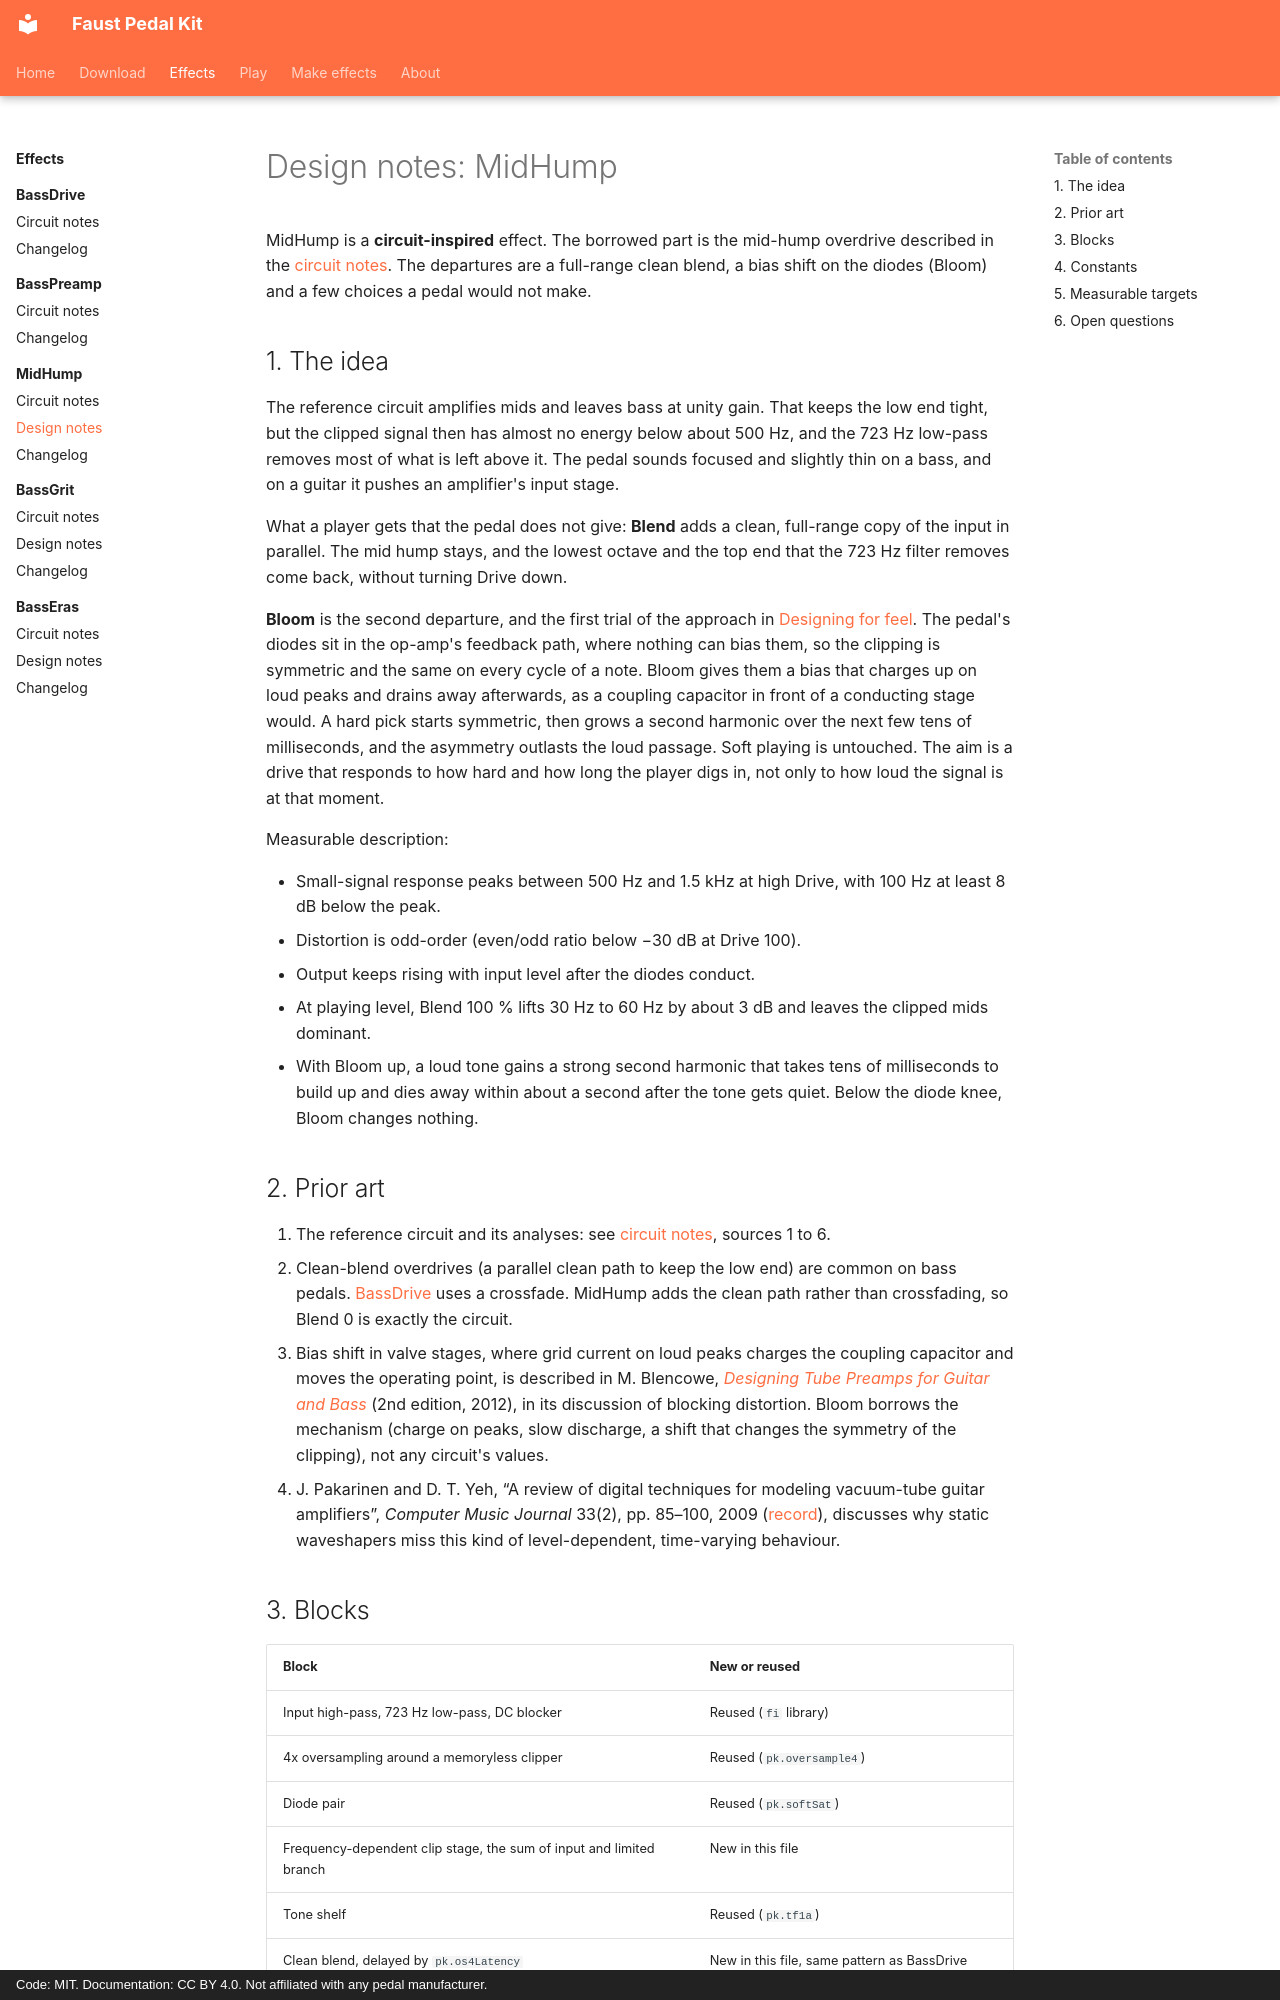

repository: Joe-Heffer/faust-pedalkit · page: midhump/design-notes/index.html · generator: mkdocs · copyright: Code: MIT. Documentation: CC BY 4.0. Not affiliated with any pedal manufacturer.

# Design notes: MidHump

MidHump is a **circuit-inspired** effect. The borrowed part is the mid-hump overdrive described in the [circuit notes](circuit-notes.md). The departures are a full-range clean blend, a bias shift on the diodes (Bloom) and a few choices a pedal would not make.

## 1. The idea

The reference circuit amplifies mids and leaves bass at unity gain. That keeps the low end tight, but the clipped signal then has almost no energy below about 500 Hz, and the 723 Hz low-pass removes most of what is left above it. The pedal sounds focused and slightly thin on a bass, and on a guitar it pushes an amplifier's input stage.

What a player gets that the pedal does not give: **Blend** adds a clean, full-range copy of the input in parallel. The mid hump stays, and the lowest octave and the top end that the 723 Hz filter removes come back, without turning Drive down.

**Bloom** is the second departure, and the first trial of the approach in [Designing for feel](../development/designing-for-feel.md). The pedal's diodes sit in the op-amp's feedback path, where nothing can bias them, so the clipping is symmetric and the same on every cycle of a note. Bloom gives them a bias that charges up on loud peaks and drains away afterwards, as a coupling capacitor in front of a conducting stage would. A hard pick starts symmetric, then grows a second harmonic over the next few tens of milliseconds, and the asymmetry outlasts the loud passage. Soft playing is untouched. The aim is a drive that responds to how hard and how long the player digs in, not only to how loud the signal is at that moment.

Measurable description:

- Small-signal response peaks between 500 Hz and 1.5 kHz at high Drive, with 100 Hz at least 8 dB below the peak.
- Distortion is odd-order (even/odd ratio below −30 dB at Drive 100).
- Output keeps rising with input level after the diodes conduct.
- At playing level, Blend 100 % lifts 30 Hz to 60 Hz by about 3 dB and leaves the clipped mids dominant.
- With Bloom up, a loud tone gains a strong second harmonic that takes tens of milliseconds to build up and dies away within about a second after the tone gets quiet. Below the diode knee, Bloom changes nothing.

## 2. Prior art

1. The reference circuit and its analyses: see [circuit notes](circuit-notes.md), sources 1 to 6.
2. Clean-blend overdrives (a parallel clean path to keep the low end) are common on bass pedals. [BassDrive](../bassdrive/index.md) uses a crossfade. MidHump adds the clean path rather than crossfading, so Blend 0 is exactly the circuit.
3. Bias shift in valve stages, where grid current on loud peaks charges the coupling capacitor and moves the operating point, is described in M. Blencowe, [*Designing Tube Preamps for Guitar and Bass*](https://valvewizard.co.uk/Book1.html) (2nd edition, 2012), in its discussion of blocking distortion. Bloom borrows the mechanism (charge on peaks, slow discharge, a shift that changes the symmetry of the clipping), not any circuit's values.
4. J. Pakarinen and D. T. Yeh, “A review of digital techniques for modeling vacuum-tube guitar amplifiers”, *Computer Music Journal* 33(2), pp. 85–100, 2009 ([record](https://research.aalto.fi/en/publications/a-review-on-digital-techniques-for-modeling-vacuum-tube-guitar-am/)), discusses why static waveshapers miss this kind of level-dependent, time-varying behaviour.
